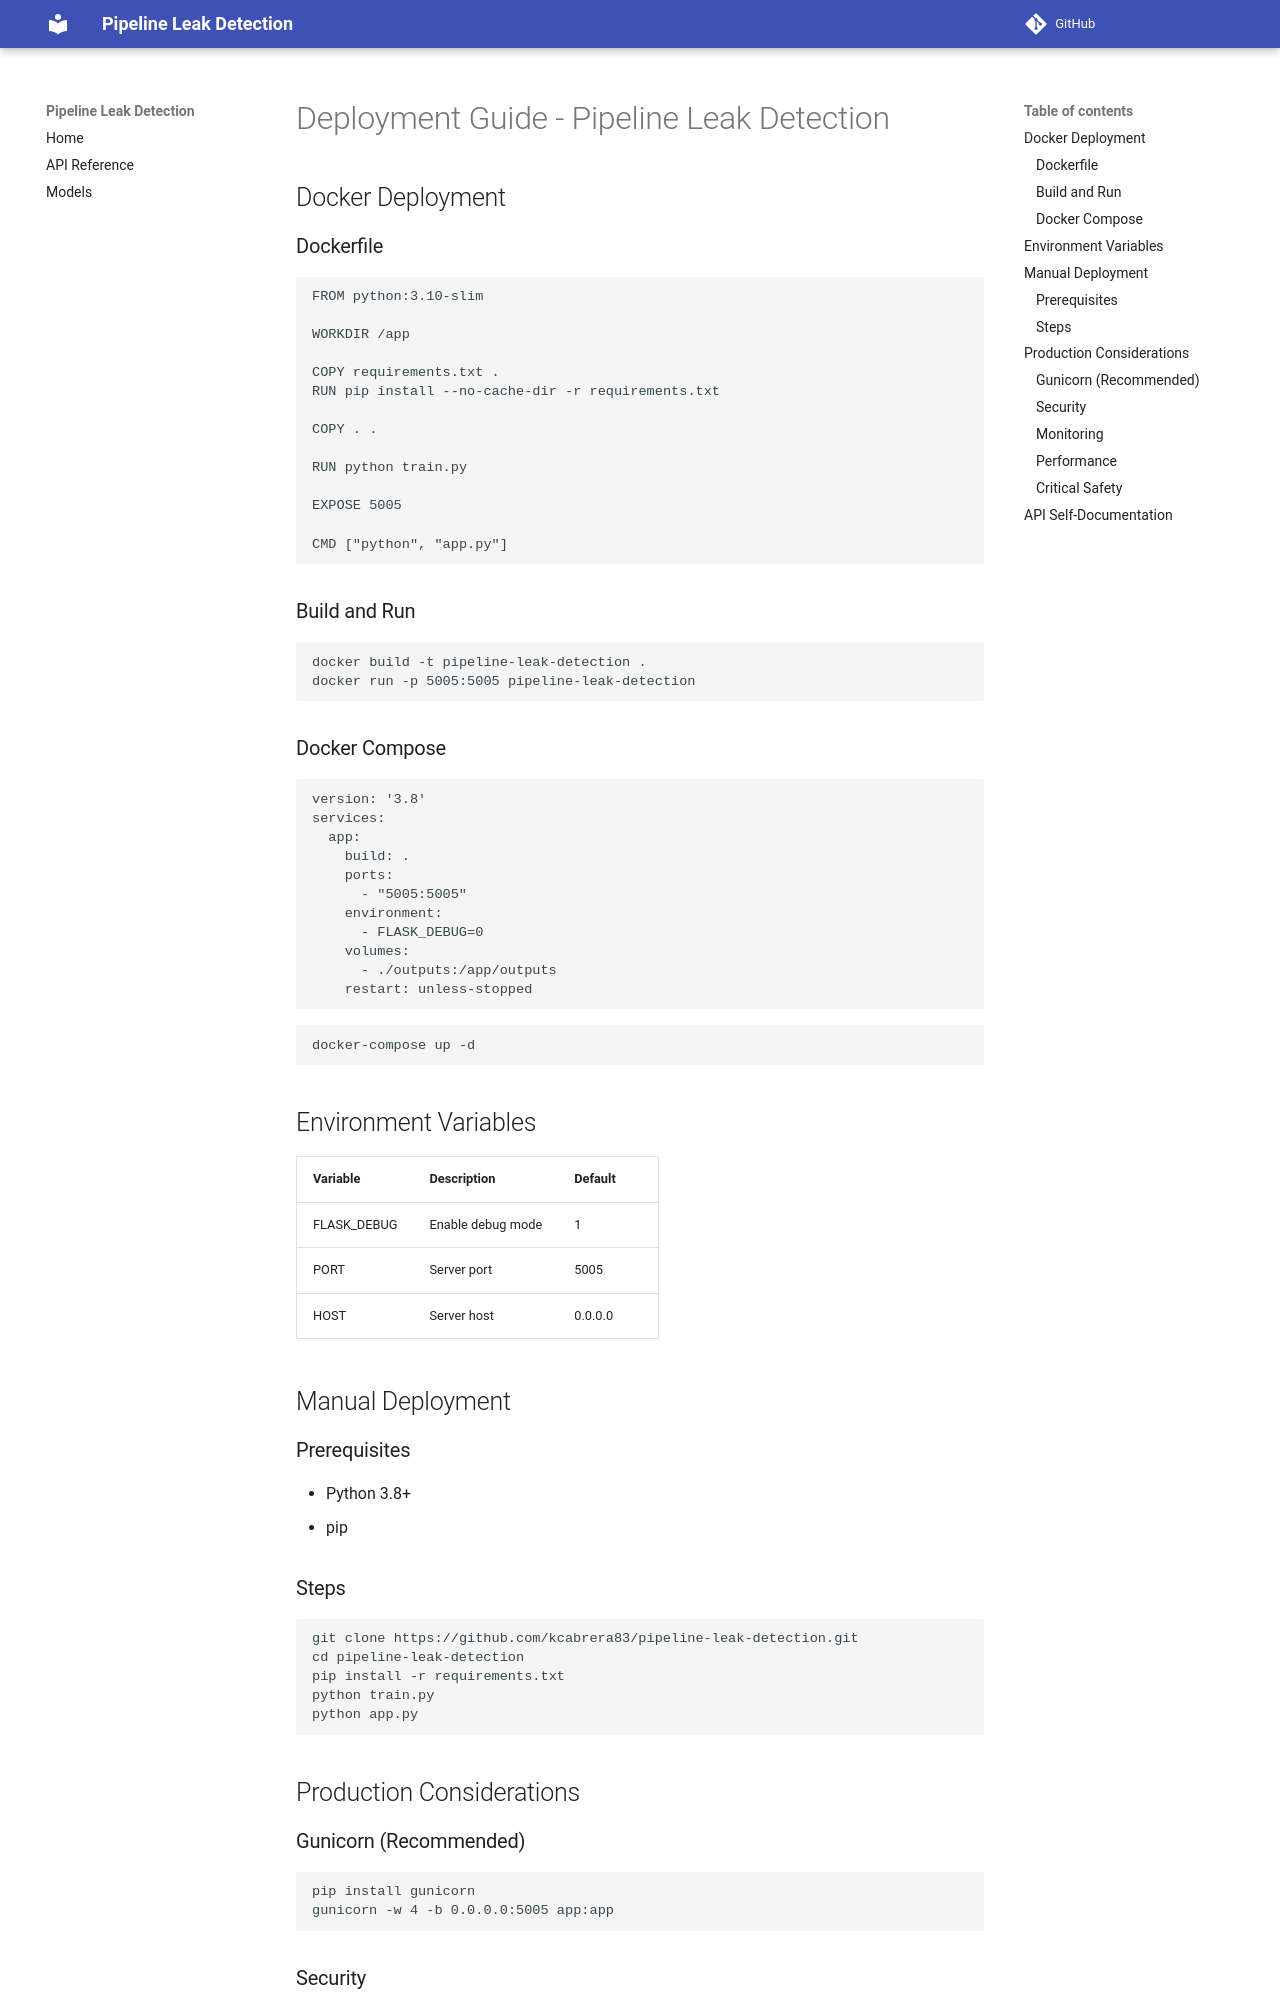

repository: kcabrera83/pipeline-leak-detection · page: DEPLOYMENT/index.html · generator: mkdocs

# Deployment Guide - Pipeline Leak Detection

## Docker Deployment

### Dockerfile
```dockerfile
FROM python:3.10-slim

WORKDIR /app

COPY requirements.txt .
RUN pip install --no-cache-dir -r requirements.txt

COPY . .

RUN python train.py

EXPOSE 5005

CMD ["python", "app.py"]
```

### Build and Run
```bash
docker build -t pipeline-leak-detection .
docker run -p 5005:5005 pipeline-leak-detection
```

### Docker Compose
```yaml
version: '3.8'
services:
  app:
    build: .
    ports:
      - "5005:5005"
    environment:
      - FLASK_DEBUG=0
    volumes:
      - ./outputs:/app/outputs
    restart: unless-stopped
```

```bash
docker-compose up -d
```

## Environment Variables

| Variable | Description | Default |
|----------|-------------|---------|
| FLASK_DEBUG | Enable debug mode | 1 |
| PORT | Server port | 5005 |
| HOST | Server host | 0.0.0.0 |

## Manual Deployment

### Prerequisites
- Python 3.8+
- pip

### Steps
```bash
git clone https://github.com/kcabrera83/pipeline-leak-detection.git
cd pipeline-leak-detection
pip install -r requirements.txt
python train.py
python app.py
```

## Production Considerations

### Gunicorn (Recommended)
```bash
pip install gunicorn
gunicorn -w 4 -b 0.0.0.0:5005 app:app
```
